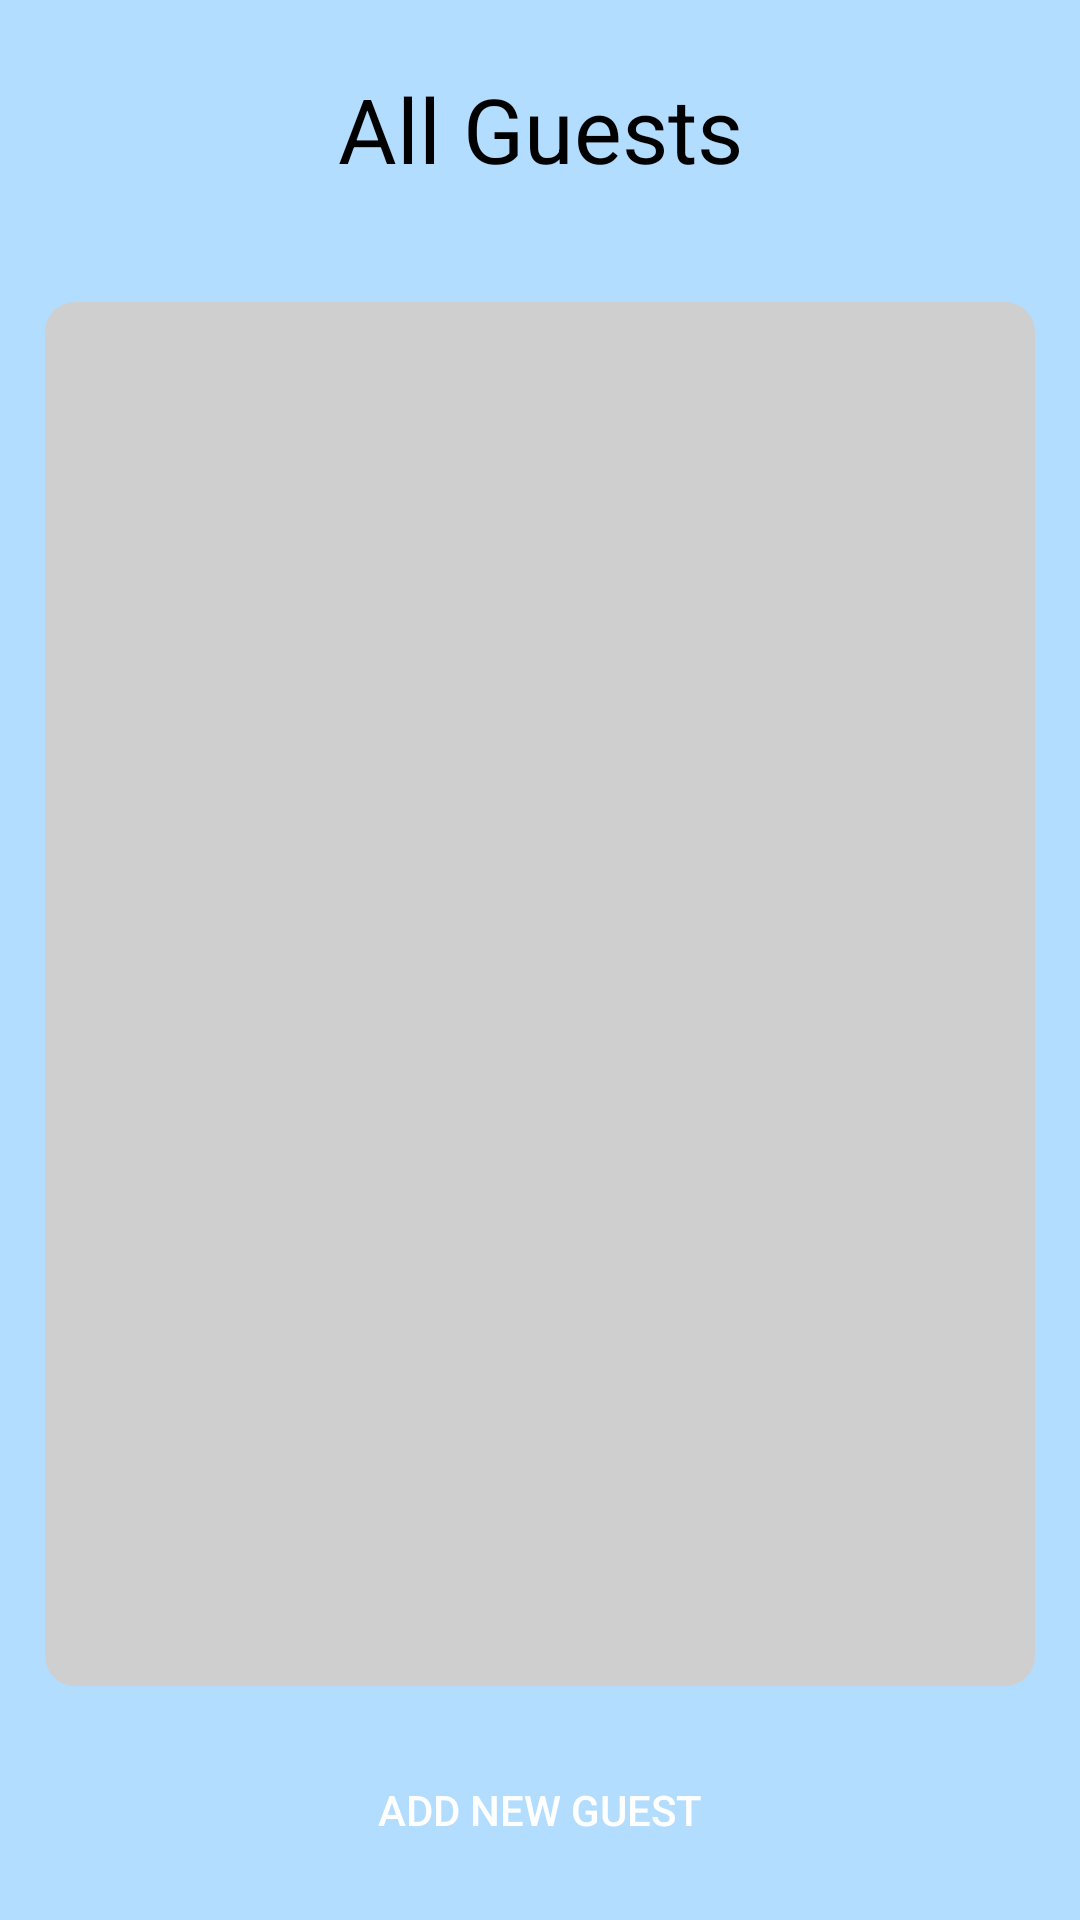

Android layout source for this screen:
<!-- AndroidManifest.xml: application theme Theme.HotelManager -->
<!-- res/layout/activity_main.xml -->
<?xml version="1.0" encoding="utf-8"?>
<LinearLayout xmlns:android="http://schemas.android.com/apk/res/android"
    xmlns:app="http://schemas.android.com/apk/res-auto"
    xmlns:tools="http://schemas.android.com/tools"
    android:id="@+id/ll_main"
    android:layout_width="match_parent"
    android:layout_height="match_parent"
    android:background="@color/linear"
    android:orientation="vertical"
    tools:context=".MainActivity">


    <TextView
        android:layout_width="match_parent"
        android:layout_height="0dp"
        android:layout_margin="10dp"
        android:layout_weight="1"
        android:gravity="center"
        android:text="All Guests"
        android:textSize="30sp"
        android:textColor="@color/black"/>


    <androidx.recyclerview.widget.RecyclerView
        android:id="@+id/rv"
        android:layout_width="match_parent"
        android:layout_height="0dp"
        android:layout_margin="15dp"
        android:layout_weight="7"
        android:background="@drawable/recycler_bg"
        app:layoutManager="LinearLayoutManager" />


    <androidx.appcompat.widget.AppCompatButton
        android:id="@+id/add"
        android:layout_width="wrap_content"
        android:layout_height="0dp"
        android:layout_gravity="center"
        android:layout_marginBottom="10dp"
        android:layout_weight="0.8"
        android:background="@drawable/button_bg"
        android:padding="10dp"
        android:stateListAnimator="@null"
        android:text="Add New Guest"
        android:textColor="@color/white" />


</LinearLayout>
<!-- resources referenced by this layout -->
<resources>
  <color name="black">#FF000000</color>
  <color name="linear">#B3DDFF</color>
  <color name="white">#FFFFFFFF</color>
  <!-- drawable recycler_bg (drawable) -->
  <?xml version="1.0" encoding="utf-8"?>
  <shape xmlns:android="http://schemas.android.com/apk/res/android"
      android:shape="rectangle" android:padding="10dp">
      <solid android:color="@color/recycler"/>
      <corners
          android:bottomRightRadius="10dp"
          android:bottomLeftRadius="10dp"
          android:topLeftRadius="10dp"
          android:topRightRadius="10dp"/>
  </shape>
  <style name="Theme.HotelManager" parent="Theme.MaterialComponents.DayNight.NoActionBar">
          
          <item name="colorPrimary">@color/btn</item>
          <item name="colorPrimaryVariant">@color/btn</item>
          <item name="colorOnPrimary">@color/white</item>
          
          <item name="colorSecondary">@color/yellow</item>
          <item name="colorSecondaryVariant">@color/yellow</item>
          <item name="colorOnSecondary">@color/black</item>
          
          <item name="android:statusBarColor" tools:targetApi="l">?attr/colorPrimaryVariant</item>
          
      </style>
  <color name="recycler">#CFCFCF</color>
  <color name="btn">#2196F3</color>
  <color name="yellow">#CDDC39</color>
</resources>
